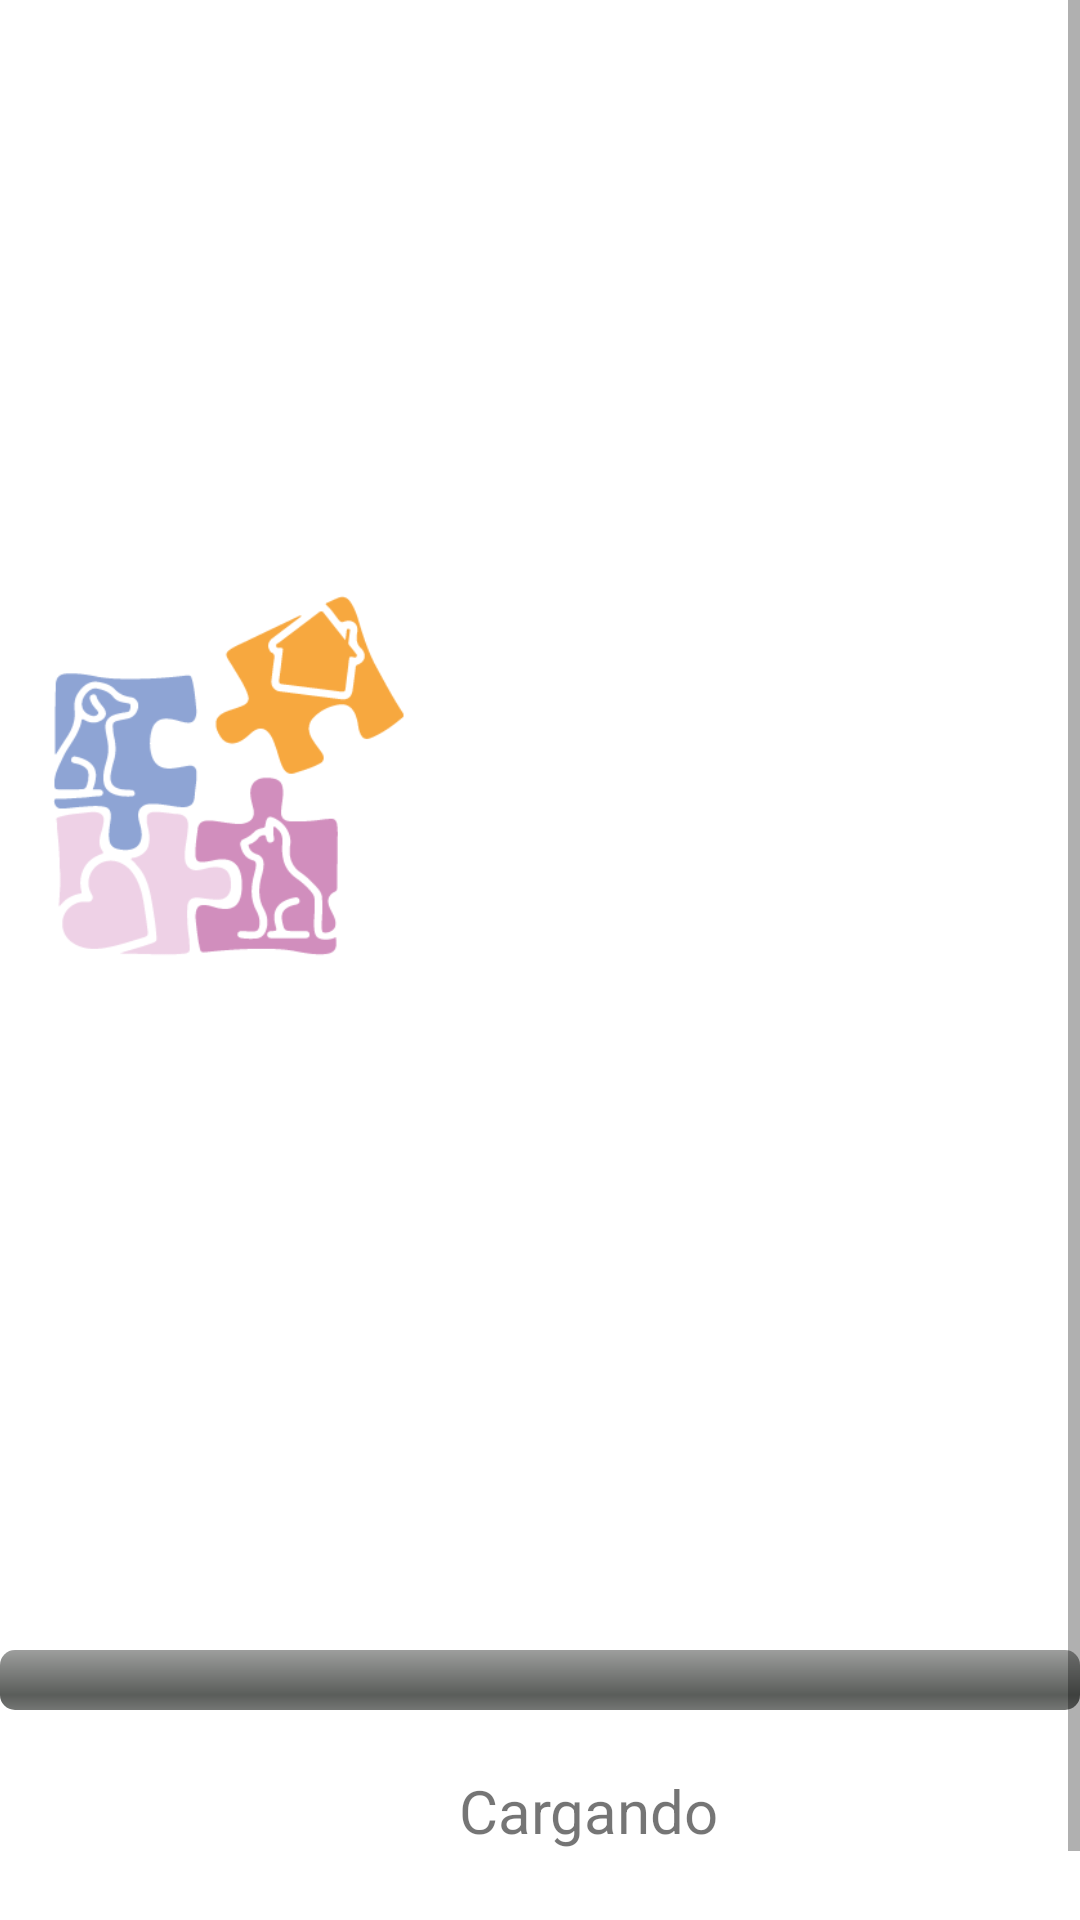

The Android layout XML behind this screen, and the referenced resources:
<!-- AndroidManifest.xml: application theme Theme.AdoptaUnaMascota -->
<!-- res/layout/activity_loading.xml -->
<?xml version="1.0" encoding="utf-8"?>
    <ScrollView xmlns:android="http://schemas.android.com/apk/res/android"
    xmlns:tools="http://schemas.android.com/tools"
    android:layout_width="match_parent"
    android:layout_height="match_parent"
    android:orientation="vertical"
        tools:context=".views.LoadingActivity">
    <LinearLayout
        android:layout_width="match_parent"
        android:layout_height="wrap_content"
        android:orientation="vertical">

        <ImageView
            android:layout_width="wrap_content"
            android:layout_height="515dp"
            android:layout_marginStart="10dp"
            android:layout_marginTop="15dp"
            android:layout_marginEnd="10dp"
            android:gravity="center"
            android:src="@drawable/logo" />
        <ProgressBar
            android:id="@+id/progressBar"
            style="@android:style/Widget.ProgressBar.Horizontal"
            android:layout_width="match_parent"
            android:layout_height="wrap_content"
            android:max="100"
            android:layout_below="@+id/loading_text"
            android:layout_marginTop="20dp"
            android:layout_centerHorizontal="true"/>

        <TextView
            android:id="@+id/loading_text"
            android:layout_width="392dp"
            android:layout_height="wrap_content"
            android:layout_centerHorizontal="true"
            android:layout_marginTop="20dp"
            android:gravity="center"
            android:text="Cargando"
            android:textSize="20sp" />
        <TextView
            android:id="@+id/bienvenida_text"
            android:layout_width="392dp"
            android:layout_height="wrap_content"
            android:layout_centerHorizontal="true"
            android:layout_marginTop="20dp"
            android:gravity="center"
            android:text=""
            android:textSize="20sp" />
    </LinearLayout>

</ScrollView>
<!-- resources referenced by this layout -->
<resources>
  <!-- drawable logo: jpg bitmap (drawable, 23431 bytes) -->
  <style name="Theme.AdoptaUnaMascota" parent="Theme.MaterialComponents.DayNight.DarkActionBar">
          
          <item name="colorPrimary">@color/purple_500</item>
          <item name="colorPrimaryVariant">@color/purple_700</item>
          <item name="colorOnPrimary">@color/white</item>
          
          <item name="colorSecondary">@color/teal_200</item>
          <item name="colorSecondaryVariant">@color/teal_700</item>
          <item name="colorOnSecondary">@color/black</item>
          
          <item name="android:statusBarColor">?attr/colorPrimaryVariant</item>
          
      </style>
  <!-- not gathered from this repository: default colours our renderer supplied (Android Studio template values) -->
  <color name="purple_500">#FF6200EE</color>
  <color name="purple_700">#FF3700B3</color>
  <color name="teal_200">#FF03DAC5</color>
  <color name="teal_700">#FF018786</color>
  <color name="black">#FF000000</color>
  <color name="white">#FFFFFFFF</color>
</resources>
